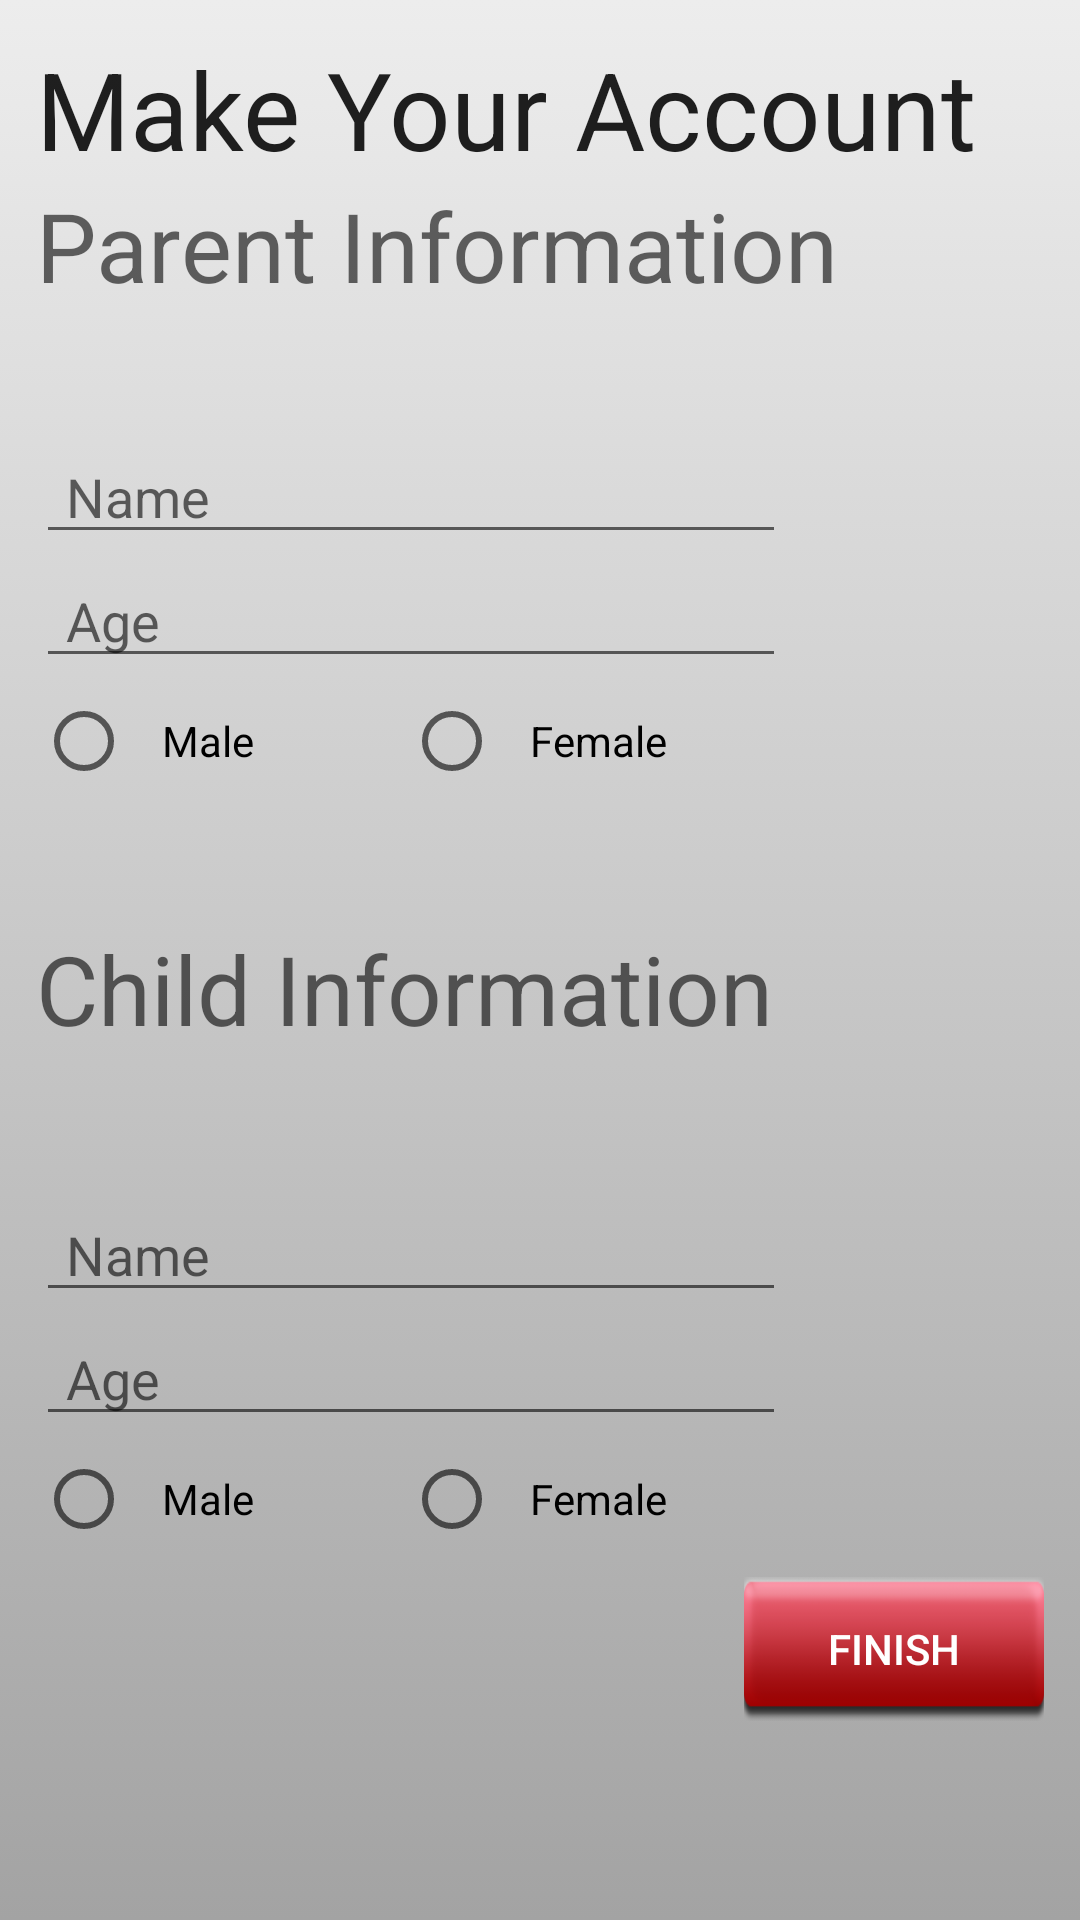

Here is an Android app screen rendered from its layout file. Give the layout XML and the strings, colors and styles it references.
<!-- AndroidManifest.xml: application theme Theme.Jmaketheme -->
<!-- res/layout/fragment_make_account.xml -->
<RelativeLayout xmlns:android="http://schemas.android.com/apk/res/android"
    xmlns:tools="http://schemas.android.com/tools"
    android:layout_width="match_parent"
    android:layout_height="match_parent"
    android:padding="12dp"
    android:background="@drawable/gradient_bg"
    android:focusable="true"
    android:focusableInTouchMode="true"
    tools:context="jwake.myapplication.MakeAccount$PlaceholderFragment">

    <TextView
        android:id="@+id/MakeYourAccountTitle"
        android:layout_width="wrap_content"
        android:layout_height="wrap_content"
        android:layout_alignParentLeft="true"
        android:layout_alignParentStart="true"
        android:layout_alignTop="@+id/section_label"
        android:text="Make Your Account"
        android:textAppearance="?android:attr/textAppearanceLarge"
        android:textSize="36dp" />

    <ScrollView
        android:layout_width="match_parent"
        android:layout_height="match_parent"
        android:layout_below="@+id/MakeYourAccountTitle">

        <RelativeLayout
            android:id="@+id/WholeContainer"
            android:layout_width="wrap_content"
            android:layout_height="wrap_content">

            <RelativeLayout
                android:id="@+id/ParentContainer"
                android:layout_width="wrap_content"
                android:layout_height="wrap_content">

                <TextView
                    android:id="@+id/ParentInfoText"
                    android:layout_width="wrap_content"
                    android:layout_height="wrap_content"
                    android:text="Parent Information"
                    android:textAppearance="?android:attr/textAppearanceMedium"
                    android:textSize="32dp" />

                <EditText
                    android:id="@+id/ParentNameEdit"
                    android:layout_width="250dp"
                    android:layout_height="wrap_content"
                    android:layout_below="@+id/ParentInfoText"
                    android:layout_marginTop="40dp"
                    android:ems="10"
                    android:hint="Name"
                    android:inputType="textPersonName"
                    android:paddingLeft="10dp" />

                <EditText
                    android:id="@+id/ParentAgeEdit"
                    android:layout_width="250dp"
                    android:layout_height="wrap_content"
                    android:layout_below="@+id/ParentNameEdit"
                    android:ems="10"
                    android:hint="Age"
                    android:inputType="number"
                    android:paddingLeft="10dp"
                    android:singleLine="true" />

                <RadioGroup
                    android:layout_width="wrap_content"
                    android:layout_height="wrap_content"
                    android:id="@+id/ParentRadioGroup"
                    android:layout_below="@+id/ParentAgeEdit"
                    android:orientation="horizontal">

                    <RadioButton
                        android:id="@+id/MaleGenderRadioButton"
                        android:layout_below="@+id/ParentAgeEdit"
                        android:layout_width="wrap_content"
                        android:layout_height="wrap_content"
                        android:paddingLeft="10dp"
                        android:layout_marginTop="5dp"
                        android:text="Male" />

                    <RadioButton
                        android:id="@+id/FemaleGenderRadioButton"
                        android:layout_toRightOf="@+id/MaleGenderRadioButton"
                        android:layout_width="wrap_content"
                        android:layout_height="wrap_content"
                        android:paddingLeft="10dp"
                        android:layout_marginTop="5dp"
                        android:layout_marginLeft="50dp"
                        android:text="Female" />
                </RadioGroup>

            </RelativeLayout>

            <RelativeLayout
                android:id="@+id/ChildContainer"
                android:layout_width="wrap_content"
                android:layout_height="wrap_content"
                android:layout_below="@+id/ParentContainer">

                <TextView
                    android:id="@+id/ChildInfoText"
                    android:layout_width="wrap_content"
                    android:layout_height="wrap_content"
                    android:layout_marginTop="45dp"
                    android:text="Child Information"
                    android:textAppearance="?android:attr/textAppearanceMedium"
                    android:textSize="32dp" />

                <EditText
                    android:id="@+id/ChildNameEdit"
                    android:layout_width="250dp"
                    android:layout_height="wrap_content"
                    android:layout_below="@+id/ChildInfoText"
                    android:layout_marginTop="45dp"
                    android:ems="10"
                    android:hint="Name"
                    android:inputType="textPersonName"
                    android:paddingLeft="10dp"
                    android:singleLine="true" />

                <EditText
                    android:id="@+id/ChildAgeEdit"
                    android:layout_width="250dp"
                    android:layout_height="wrap_content"
                    android:layout_below="@+id/ChildNameEdit"
                    android:ems="10"
                    android:hint="Age"
                    android:inputType="number"
                    android:paddingLeft="10dp"
                    android:singleLine="true" />

                <RadioGroup
                    android:layout_width="wrap_content"
                    android:layout_height="wrap_content"
                    android:id="@+id/ChildRadioGroup"
                    android:layout_below="@+id/ChildAgeEdit"
                    android:orientation="horizontal">

                    <RadioButton
                        android:id="@+id/CMaleGenderRadioButton"
                        android:layout_below="@+id/ChildAgeEdit"
                        android:layout_width="wrap_content"
                        android:layout_height="wrap_content"
                        android:paddingLeft="10dp"
                        android:layout_marginTop="5dp"
                        android:text="Male" />

                    <RadioButton
                        android:id="@+id/CFemaleGenderRadioButton"
                        android:layout_below="@+id/ChildAgeEdit"
                        android:layout_toRightOf="@+id/CMaleGenderRadioButton"
                        android:layout_width="wrap_content"
                        android:layout_height="wrap_content"
                        android:paddingLeft="10dp"
                        android:layout_marginTop="5dp"
                        android:layout_marginLeft="50dp"
                        android:text="Female" />
                </RadioGroup>

            </RelativeLayout>

            <Button
                android:id="@+id/FinishButton"
                android:layout_below="@+id/ChildContainer"
                android:layout_width="100dp"
                android:layout_height="wrap_content"
                android:layout_marginTop="10dp"
                android:layout_alignParentRight="true"
                android:onClick="onFinishButtonClick"
                android:background="@drawable/custom_button"
                android:textColor="#fff"
                android:text="Finish" />
        </RelativeLayout>
    </ScrollView>
</RelativeLayout>
<!-- resources referenced by this layout -->
<resources>
  <!-- drawable custom_button (drawable) -->
  <?xml version="1.0" encoding="utf-8"?>
  <selector xmlns:android="http://schemas.android.com/apk/res/android">
      <item android:state_pressed="true"
          android:drawable="@drawable/buttonpushed" />
      <item  android:state_focused="false"
          android:drawable="@drawable/button1" />
  </selector>
  <!-- drawable gradient_bg (drawable) -->
  <?xml version="1.0" encoding="utf-8"?>
  <selector xmlns:android="http://schemas.android.com/apk/res/android">
  <item>
      <shape>
          <gradient
              android:angle="270"
              android:startColor="#EDEDED"
              android:endColor="#a3a3a3"/>
      </shape>
  </item>
  </selector>
  <style name="PopupMenu.Jmaketheme" parent="@style/Widget.AppCompat.PopupMenu">
          <item name="android:popupBackground">@drawable/menu_dropdown_panel_jmaketheme</item>
      </style>
  <style name="DropDownListView.Jmaketheme" parent="@style/Widget.AppCompat.ListView.DropDown">
          <item name="android:listSelector">@drawable/selectable_background_jmaketheme</item>
      </style>
  <style name="ActionBarTabStyle.Jmaketheme" parent="@style/Widget.AppCompat.ActionBar.TabView">
          <item name="android:background">@drawable/tab_indicator_ab_jmaketheme</item>
      </style>
  <style name="DropDownNav.Jmaketheme" parent="@style/Widget.AppCompat.Spinner.DropDown.ActionBar">
          <item name="android:background">@drawable/spinner_background_ab_jmaketheme</item>
          <item name="android:popupBackground">@drawable/menu_dropdown_panel_jmaketheme</item>
          <item name="android:dropDownSelector">@drawable/selectable_background_jmaketheme</item>
      </style>
  <style name="ActionBar.Solid.Jmaketheme" parent="@style/Widget.AppCompat.Light.ActionBar.Solid.Inverse">
          <item name="background">@drawable/ab_background_textured_jmaketheme</item>
          <item name="backgroundStacked">@drawable/ab_stacked_solid_jmaketheme</item>
          <item name="backgroundSplit">@drawable/ab_bottom_solid_jmaketheme</item>
          <item name="progressBarStyle">@style/ProgressBar.Jmaketheme</item>
      </style>
  <style name="ActionButton.CloseMode.Jmaketheme" parent="@style/Widget.AppCompat.ActionButton.CloseMode">
          <item name="android:background">@drawable/btn_cab_done_jmaketheme</item>
      </style>
  <style name="Theme.Jmaketheme.Widget" parent="@style/Theme.AppCompat">
          <item name="popupMenuStyle">@style/PopupMenu.Jmaketheme</item>
          <item name="dropDownListViewStyle">@style/DropDownListView.Jmaketheme</item>
      </style>
  <!-- drawable ab_background_textured_jmaketheme (drawable) -->
  <?xml version="1.0" encoding="utf-8"?>
  <bitmap xmlns:android="http://schemas.android.com/apk/res/android"
      android:src="@drawable/ab_texture_tile_jmaketheme"
      android:tileMode="repeat" />
  <style name="ProgressBar.Jmaketheme" parent="@style/Widget.AppCompat.ProgressBar.Horizontal">
          <item name="android:progressDrawable">@drawable/progress_horizontal_jmaketheme</item>
      </style>
  <!-- drawable btn_cab_done_jmaketheme (drawable) -->
  <?xml version="1.0" encoding="utf-8"?>
  <selector xmlns:android="http://schemas.android.com/apk/res/android">
      <item android:state_pressed="true"
          android:drawable="@drawable/btn_cab_done_pressed_jmaketheme" />
      <item android:state_focused="true" android:state_enabled="true"
          android:drawable="@drawable/btn_cab_done_focused_jmaketheme" />
      <item android:state_enabled="true"
          android:drawable="@drawable/btn_cab_done_default_jmaketheme" />
  </selector>
</resources>
